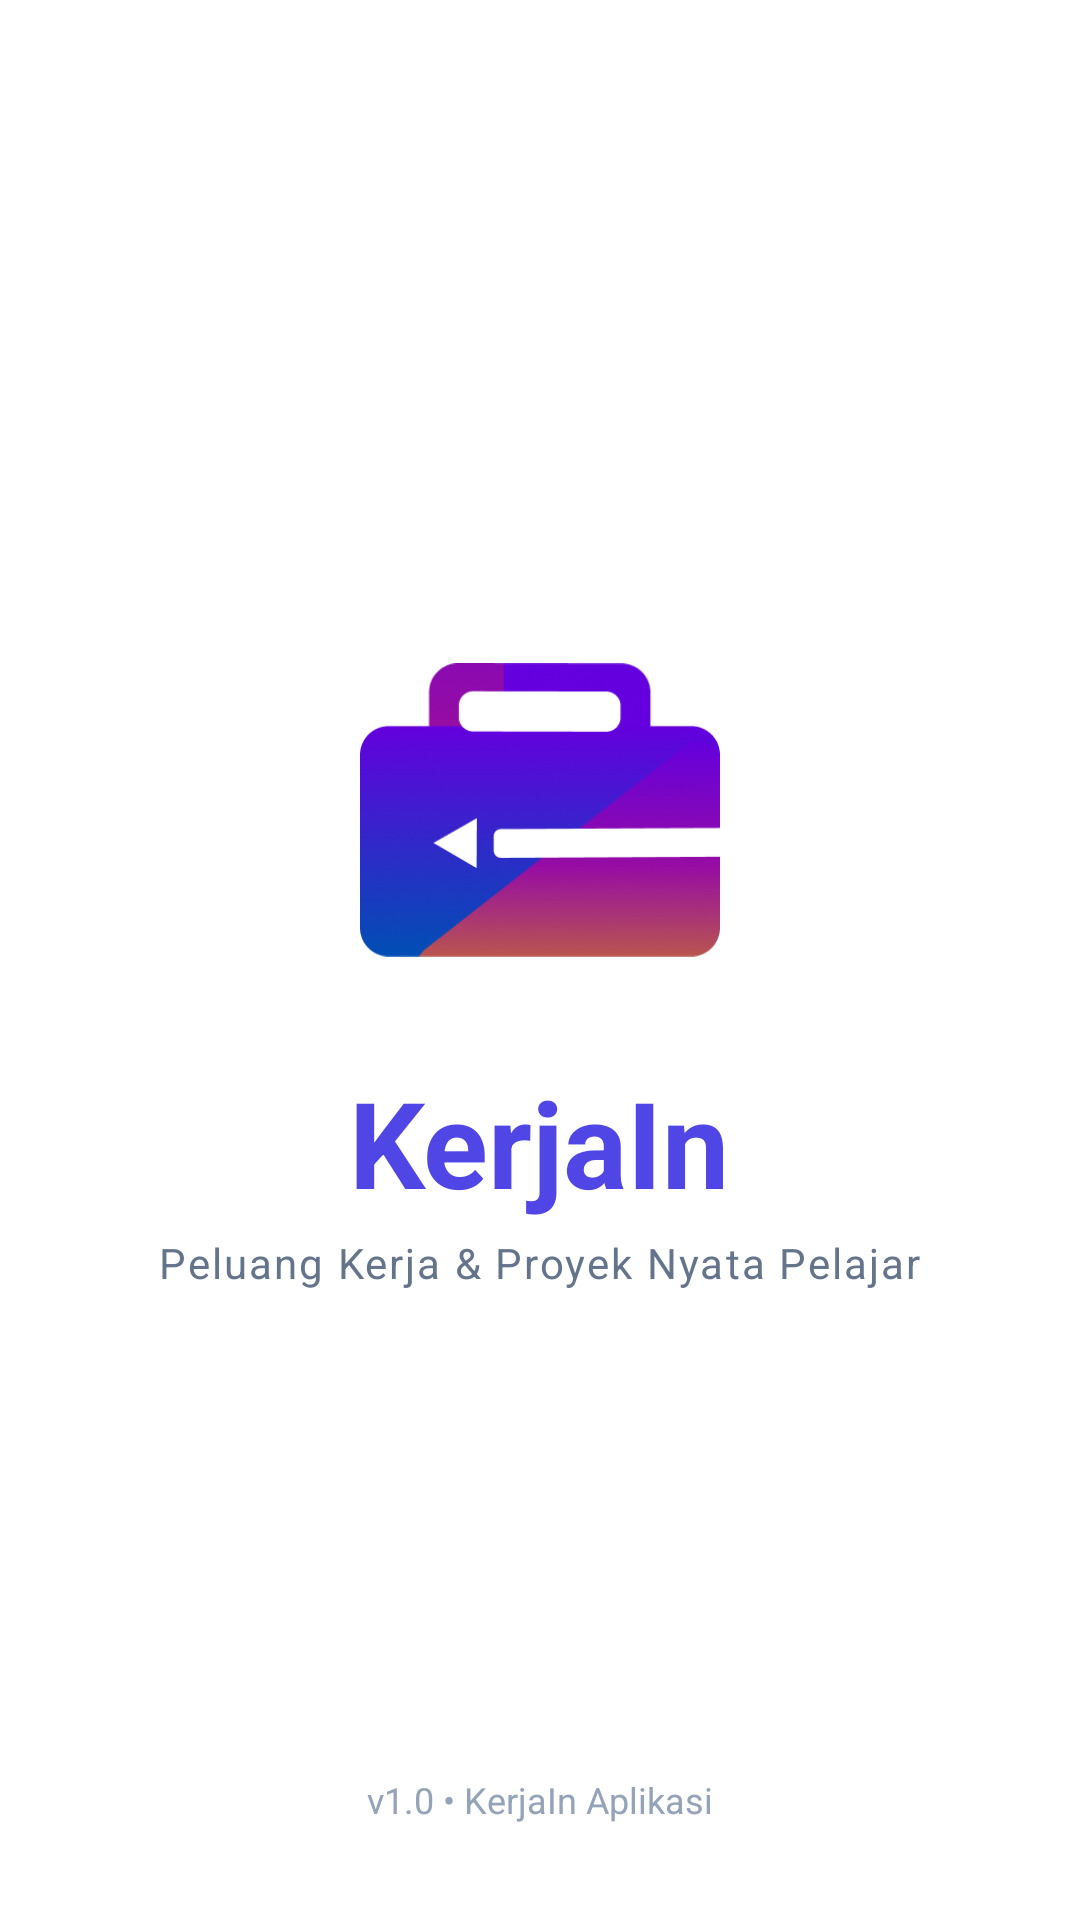

Produce the Android XML layout that renders to this screen, including the resource entries it uses.
<!-- AndroidManifest.xml: application theme Theme.KerjainAplikasi -->
<!-- res/layout/activity_splash.xml -->
<?xml version="1.0" encoding="utf-8"?>
<androidx.constraintlayout.widget.ConstraintLayout xmlns:android="http://schemas.android.com/apk/res/android"
    xmlns:app="http://schemas.android.com/apk/res-auto"
    android:layout_width="match_parent"
    android:layout_height="match_parent"
    android:background="@color/white">

    <LinearLayout
        android:layout_width="wrap_content"
        android:layout_height="wrap_content"
        android:orientation="vertical"
        android:gravity="center"
        app:layout_constraintTop_toTopOf="parent"
        app:layout_constraintBottom_toBottomOf="parent"
        app:layout_constraintStart_toStartOf="parent"
        app:layout_constraintEnd_toEndOf="parent">

        
        <ImageView
            android:id="@+id/iv_logo"
            android:layout_width="120dp"
            android:layout_height="120dp"
            android:src="@drawable/logo"
            android:layout_marginBottom="24dp" />

        <TextView
            android:layout_width="wrap_content"
            android:layout_height="wrap_content"
            android:text="KerjaIn"
            android:textColor="@color/colorPrimary"
            android:textSize="40sp"
            android:fontFamily="sans-serif-black"
            android:textStyle="bold" />

        <TextView
            android:layout_width="wrap_content"
            android:layout_height="wrap_content"
            android:text="Peluang Kerja &amp; Proyek Nyata Pelajar"
            android:textColor="@color/colorTextSecondary"
            android:textSize="14sp"
            android:letterSpacing="0.05"
            android:layout_marginTop="4dp" />

    </LinearLayout>

    <TextView
        android:layout_width="wrap_content"
        android:layout_height="wrap_content"
        android:text="v1.0 • KerjaIn Aplikasi"
        android:textColor="@color/colorTextHint"
        android:textSize="12sp"
        android:layout_marginBottom="32dp"
        app:layout_constraintBottom_toBottomOf="parent"
        app:layout_constraintStart_toStartOf="parent"
        app:layout_constraintEnd_toEndOf="parent" />

</androidx.constraintlayout.widget.ConstraintLayout>
<!-- resources referenced by this layout -->
<resources>
  <color name="colorPrimary">#4F46E5</color>
  <color name="colorTextHint">#94A3B8</color>
  <color name="colorTextSecondary">#64748B</color>
  <color name="white">#FFFFFFFF</color>
  <!-- drawable logo: png bitmap (drawable, 73375 bytes) -->
  <style name="Theme.KerjainAplikasi" parent="Base.Theme.KerjainAplikasi" />
  <style name="Base.Theme.KerjainAplikasi" parent="Theme.Material3.DayNight.NoActionBar">
          
          <item name="colorPrimary">@color/colorPrimary</item>
          <item name="colorOnPrimary">@color/white</item>
          <item name="colorPrimaryContainer">@color/colorPrimaryLight</item>
          <item name="colorOnPrimaryContainer">@color/colorPrimaryDark</item>
          
          <item name="colorSecondary">@color/colorAccent</item>
          <item name="colorOnSecondary">@color/white</item>
          
          <item name="android:statusBarColor">@color/white</item>
          <item name="android:windowLightStatusBar">true</item>
          
          <item name="android:windowBackground">@color/white</item>
          
          <item name="fontFamily">sans-serif</item>
      </style>
  <color name="colorPrimaryLight">#E0E7FF</color>
  <color name="colorPrimaryDark">#3730A3</color>
  <color name="colorAccent">#F43F5E</color>
</resources>
